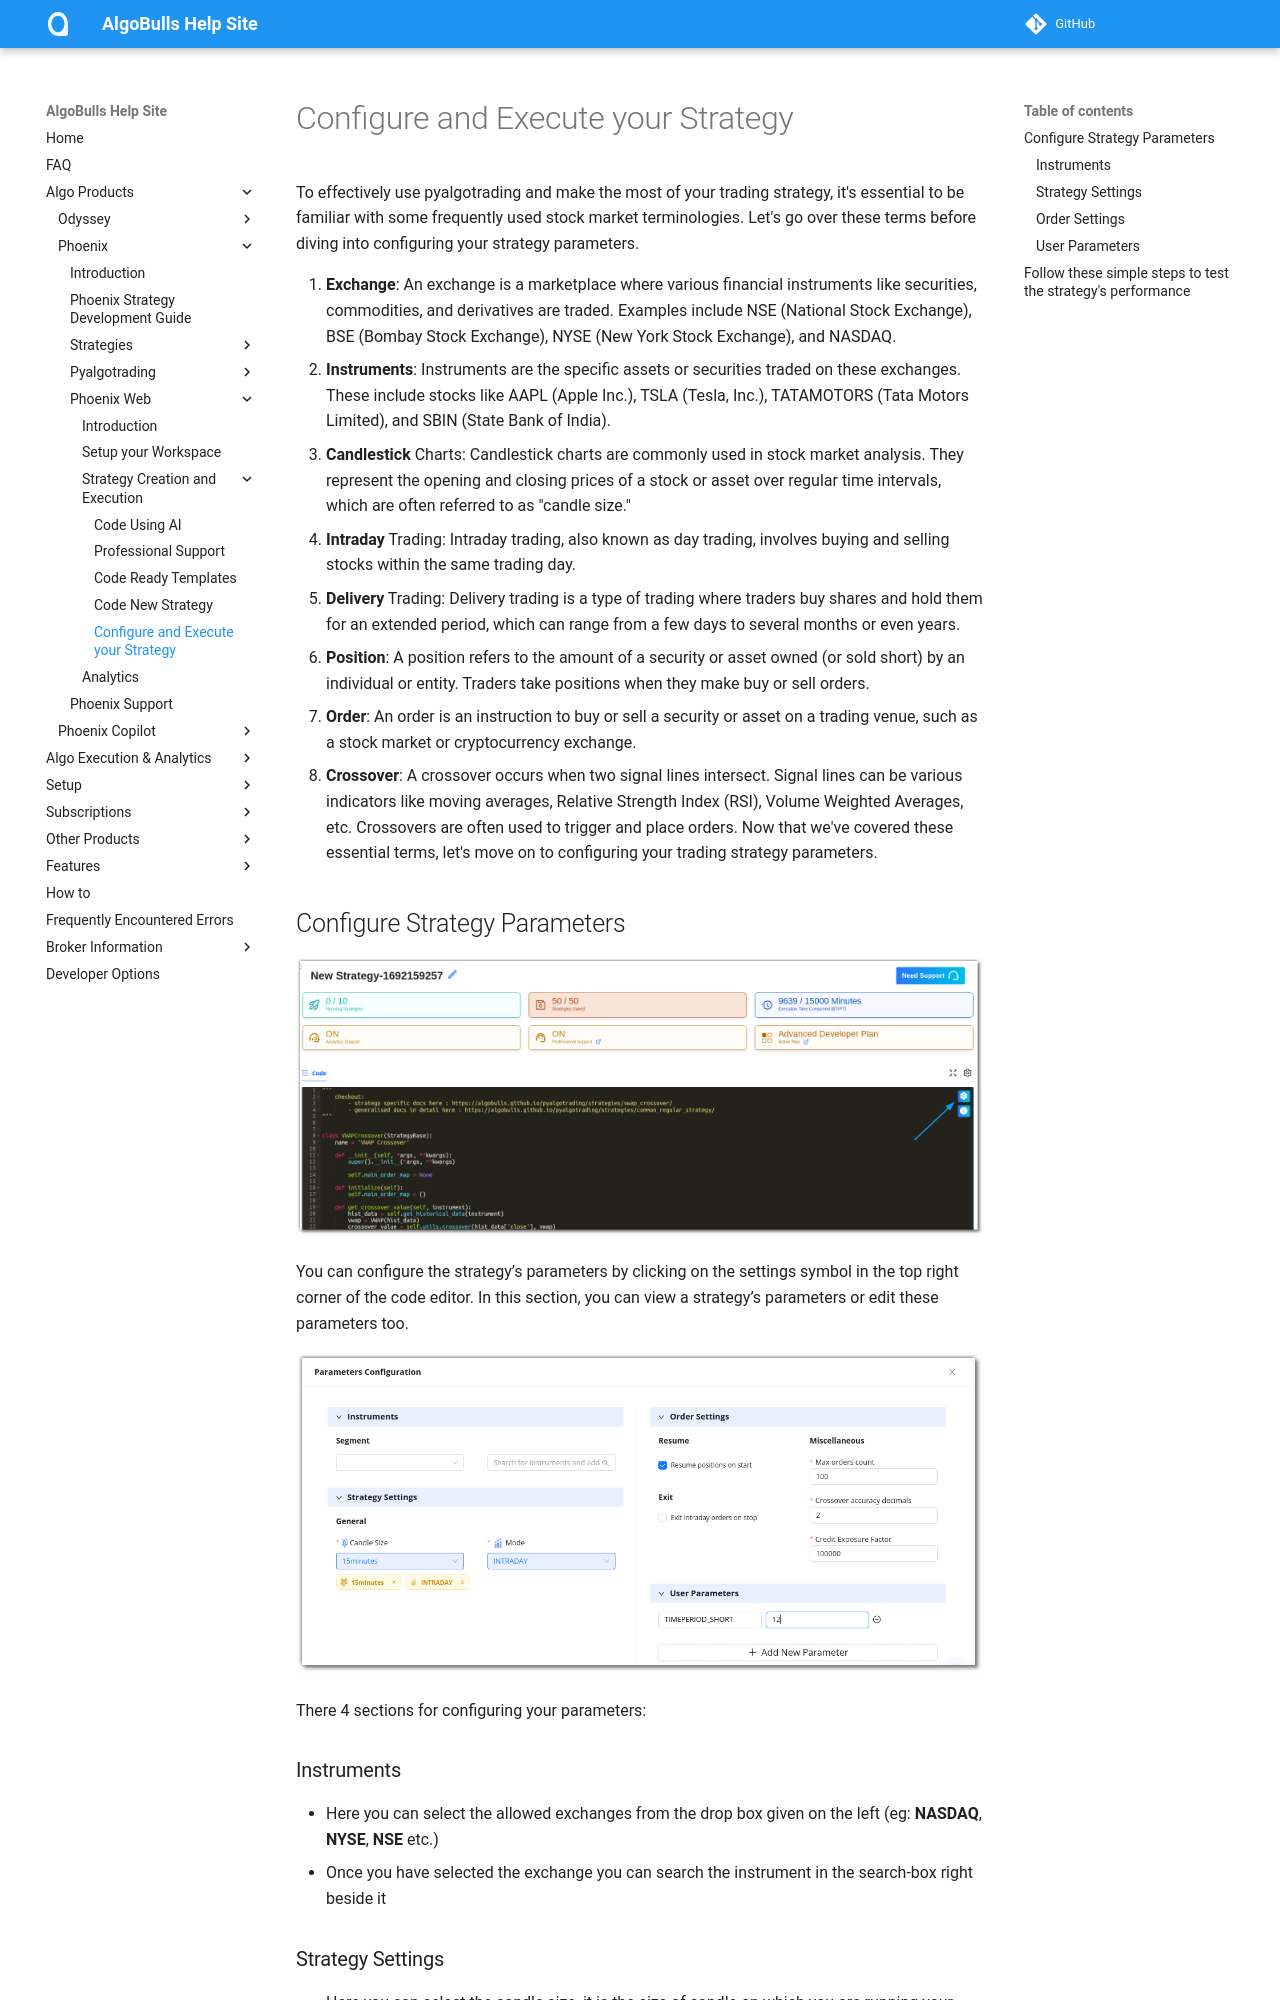

repository: algobulls/algobulls_help_site · page: member/python_build/python-build-config-parameters.html · generator: mkdocs


To effectively use pyalgotrading and make the most of your trading strategy, it's essential to be familiar with some frequently used stock market terminologies. Let's go over these terms before diving into configuring your strategy parameters.
